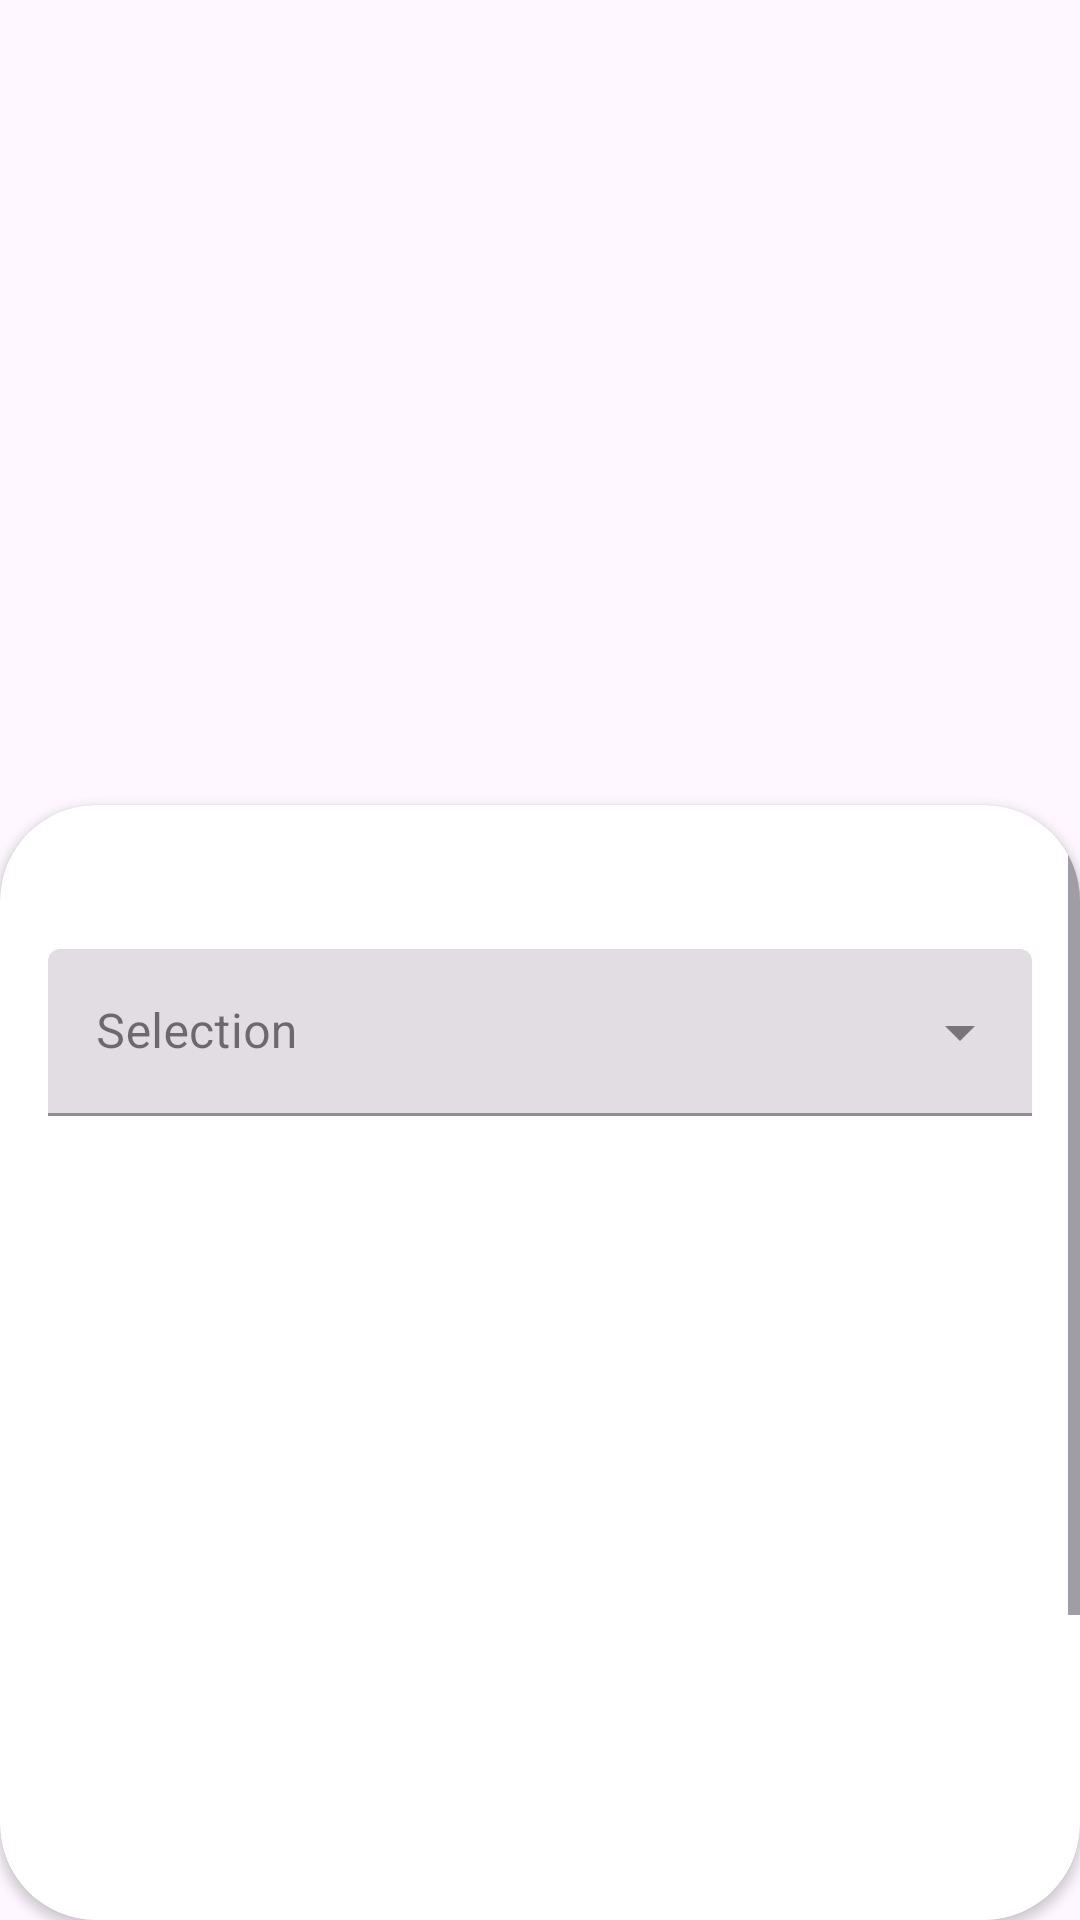

This screen was rendered from an Android layout file. Write that file and the resources it references.
<!-- AndroidManifest.xml: application theme Theme.MyRecipeBook -->
<!-- res/layout/activity_recipe.xml -->
<?xml version="1.0" encoding="utf-8"?>
<androidx.constraintlayout.widget.ConstraintLayout xmlns:android="http://schemas.android.com/apk/res/android"
    xmlns:app="http://schemas.android.com/apk/res-auto"
    xmlns:tools="http://schemas.android.com/tools"
    android:layout_width="match_parent"
    android:layout_height="match_parent"
    tools:context=".activities.RecipeActivity">

    <ImageView
        android:id="@+id/imageRecipeView"
        android:layout_width="match_parent"
        android:layout_height="300dp"
        android:scaleType="centerCrop"
        app:layout_constraintVertical_weight="1"
        app:layout_constraintTop_toTopOf="parent"
        app:layout_constraintStart_toStartOf="parent"
        app:layout_constraintEnd_toEndOf="parent"
        tools:src="@drawable/image1">


    </ImageView>
    <androidx.cardview.widget.CardView
        android:id="@+id/recipeCardView"
        android:layout_width="match_parent"
        android:layout_height="0dp"
        app:cardCornerRadius="32dp"
        android:layout_marginTop="-32dp"
        app:layout_constraintVertical_weight="2"
        app:layout_constraintBottom_toBottomOf="parent"
        app:layout_constraintTop_toBottomOf="@id/imageRecipeView"
        app:layout_constraintStart_toStartOf="parent"
        app:layout_constraintEnd_toEndOf="parent">

        <ScrollView
            android:layout_width="match_parent"
            android:layout_height="match_parent"
            >



        <LinearLayout
            android:layout_width="match_parent"
            android:layout_height="match_parent"
            android:padding="16dp"
            android:orientation="vertical">


        <com.google.android.material.textfield.TextInputLayout
            android:layout_width="match_parent"
            android:layout_height="wrap_content"
            android:hint="@string/selection"
            android:paddingTop="32dp"
            style="@style/Widget.MaterialComponents.TextInputLayout.FilledBox.ExposedDropdownMenu">>
            <AutoCompleteTextView
                android:id="@+id/autoCompleteSelection"
                android:layout_width="match_parent"
                android:layout_height="match_parent"
                android:inputType="none">


            </AutoCompleteTextView>


        </com.google.android.material.textfield.TextInputLayout>

            <androidx.constraintlayout.widget.ConstraintLayout
                android:id="@+id/ingredientsLayout"
                android:layout_width="match_parent"
                android:layout_height="300dp"
                android:orientation="vertical"

                >

                <TextView
                    android:id="@+id/ingredienteTextview"
                    android:layout_width="match_parent"
                    android:layout_height="wrap_content"
                    android:layout_marginTop="16dp"
                    android:visibility="gone"
                    app:layout_constraintEnd_toEndOf="parent"
                    app:layout_constraintStart_toStartOf="parent"
                    app:layout_constraintTop_toTopOf="parent">

                </TextView>


                <TextView
                    android:id="@+id/instruccionTextview"
                    android:layout_width="match_parent"
                    android:layout_height="wrap_content"
                    android:layout_marginTop="16dp"
                    android:visibility="gone"
                    app:layout_constraintEnd_toEndOf="parent"
                    app:layout_constraintStart_toStartOf="parent"
                    app:layout_constraintTop_toTopOf="parent">

                </TextView>

                <androidx.recyclerview.widget.RecyclerView
                    android:id="@+id/commentsReciclerView"
                    android:layout_width="match_parent"
                    android:layout_height="wrap_content"
                    android:visibility="gone">

                </androidx.recyclerview.widget.RecyclerView>

            </androidx.constraintlayout.widget.ConstraintLayout>

            <include
                android:id="@+id/commentsContent"
                layout="@layout/comments"
                android:layout_width="match_parent"
                android:layout_height="wrap_content">

            </include>


        </LinearLayout>
        </ScrollView>


    </androidx.cardview.widget.CardView>

</androidx.constraintlayout.widget.ConstraintLayout>
<!-- res/layout/comments.xml (included above) -->
<?xml version="1.0" encoding="utf-8"?>
<LinearLayout xmlns:android="http://schemas.android.com/apk/res/android"
    android:layout_width="match_parent"
    android:layout_height="match_parent"
    xmlns:app="http://schemas.android.com/apk/res-auto"
    android:orientation="vertical"
    android:padding="16dp">




    <LinearLayout
        android:layout_width="match_parent"
        android:layout_height="wrap_content"
        android:orientation="horizontal"


    >
        <com.google.android.material.textfield.TextInputLayout
        android:id="@+id/CommentTXT"
        android:layout_width="match_parent"
        android:layout_height="60dp"
        android:hint="@string/comments"
        android:layout_weight="2"


        >

        <com.google.android.material.textfield.TextInputEditText

            android:layout_width="match_parent"
            android:layout_height="match_parent">


        </com.google.android.material.textfield.TextInputEditText>
    </com.google.android.material.textfield.TextInputLayout>

        <Button
            android:id="@+id/CommentBtn"
            android:layout_width="wrap_content"
            android:layout_height="wrap_content"
            android:layout_weight="1"
            style="?attr/materialIconButtonStyle"
            app:icon="@drawable/ic_send">

        </Button>
    </LinearLayout>







</LinearLayout>
<!-- resources referenced by this layout -->
<resources>
  <string name="comments">Comments</string>
  <string name="selection">Selection</string>
  <style name="Theme.MyRecipeBook" parent="Base.Theme.MyRecipeBook" />
  <style name="Base.Theme.MyRecipeBook" parent="Theme.Material3.DayNight">
          
          
      </style>
</resources>
